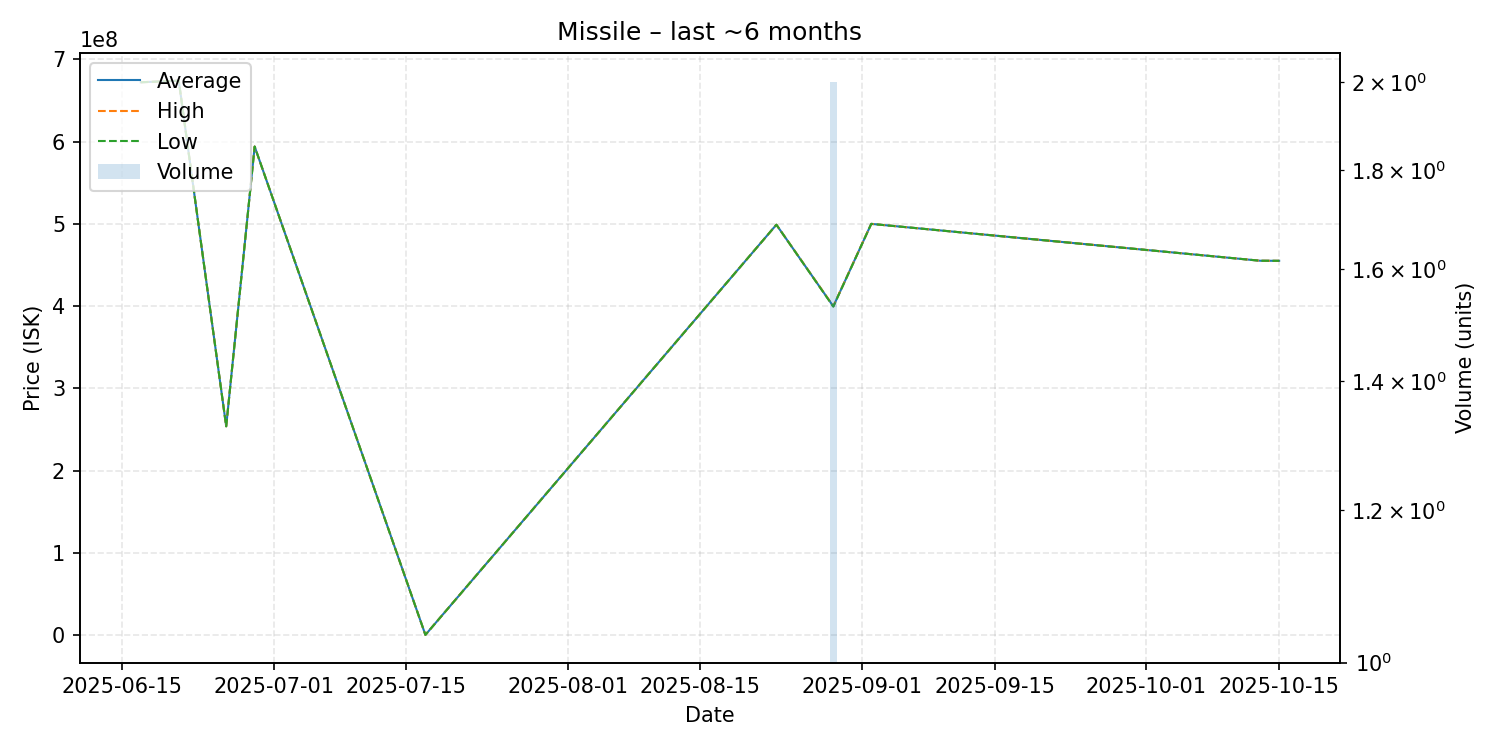

The data file committed next to this chart (first rows):
date, average, highest, lowest, order_count, volume
2025-06-17, 672100000, 672100000, 672100000, 1, 1
2025-06-21, 674000000, 674000000, 674000000, 1, 1
2025-06-26, 254000000, 254000000, 254000000, 1, 1
2025-06-29, 594000000, 594000000, 594000000, 1, 1
2025-07-17, 500000, 500000, 500000, 1, 1
2025-08-23, 499000000, 499000000, 499000000, 1, 1
2025-08-29, 399750000, 400000000, 399500000, 2, 2
2025-09-02, 500000000, 500000000, 500000000, 1, 1
2025-10-13, 455200000, 455200000, 455200000, 1, 1
2025-10-15, 455100000, 455100000, 455100000, 1, 1
